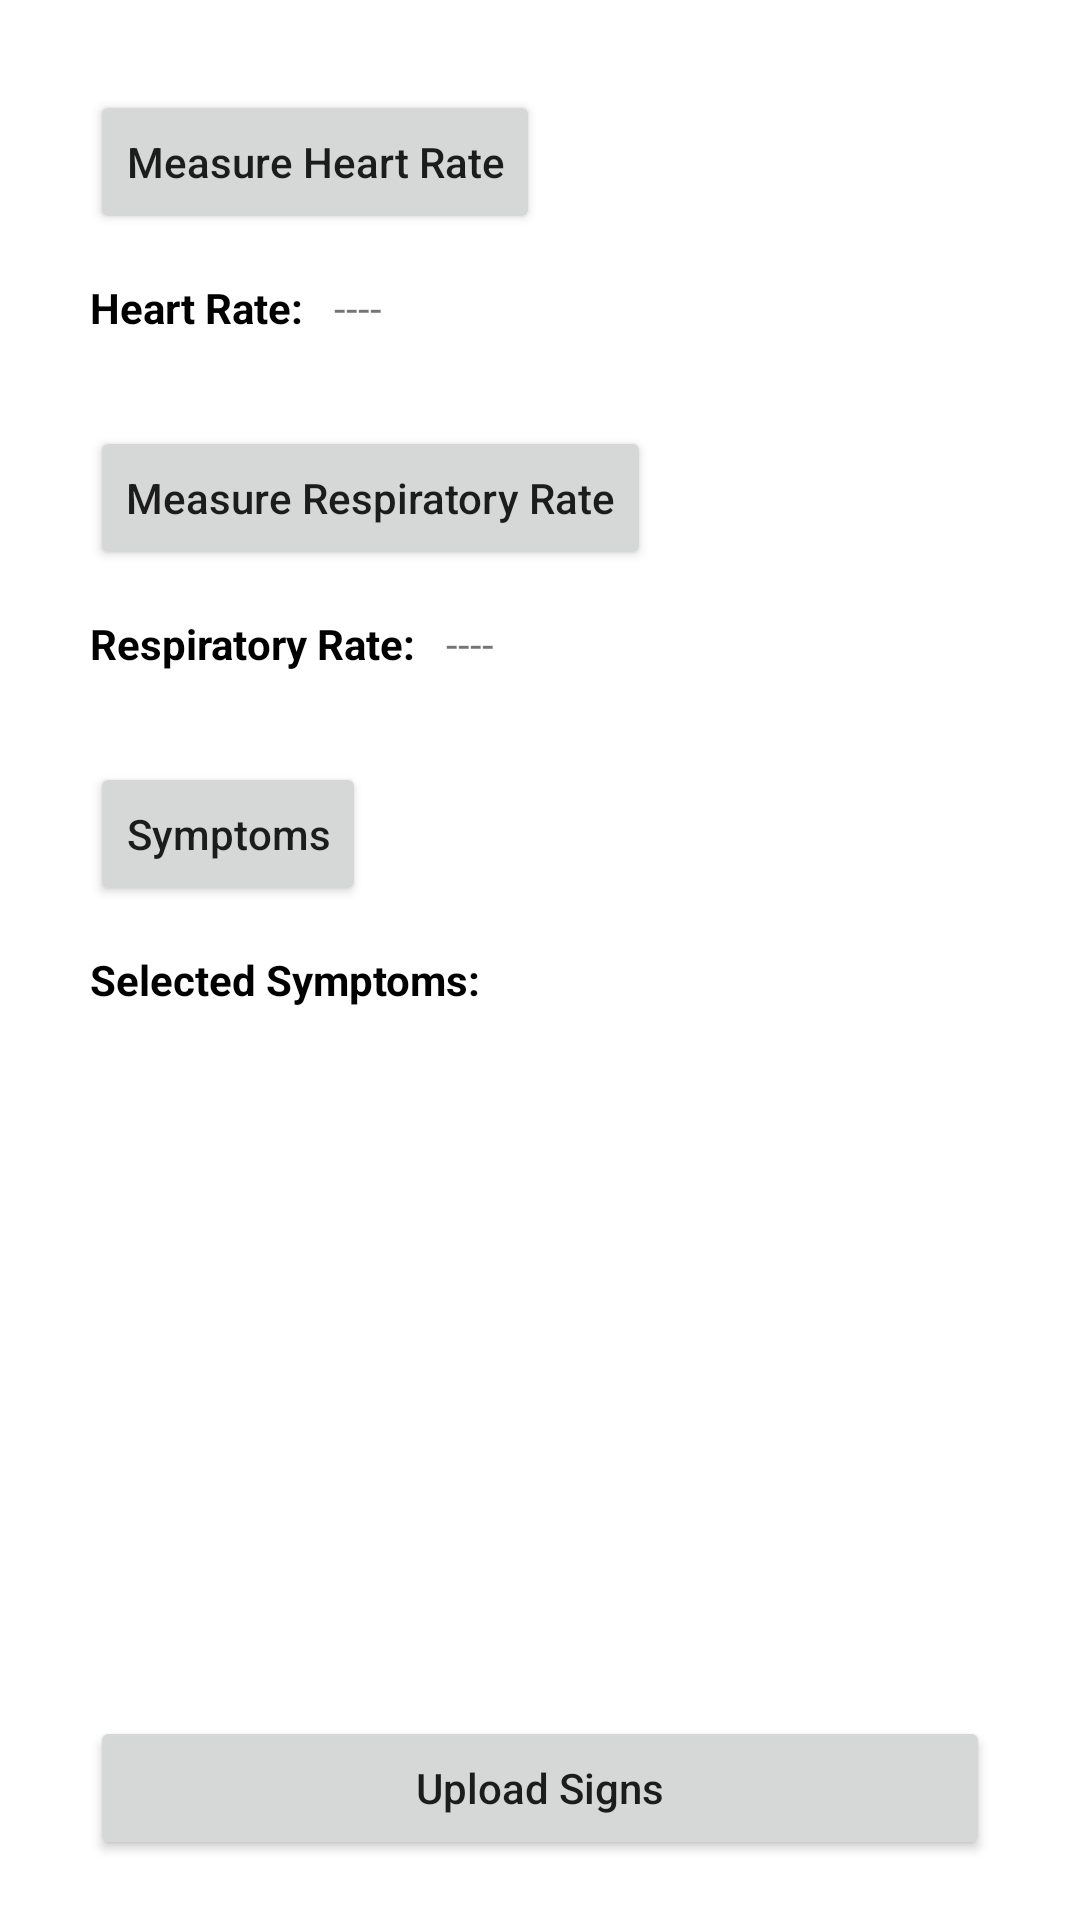

The Android layout XML behind this screen, and the referenced resources:
<!-- AndroidManifest.xml: application theme Theme.Health -->
<!-- res/layout/activity_health_rates.xml -->
<?xml version="1.0" encoding="utf-8"?>
<androidx.constraintlayout.widget.ConstraintLayout xmlns:android="http://schemas.android.com/apk/res/android"
    xmlns:app="http://schemas.android.com/apk/res-auto"
    xmlns:tools="http://schemas.android.com/tools"
    android:layout_width="match_parent"
    android:layout_height="match_parent"
    tools:context=".Health_Rates">

    <Button
        android:id="@+id/btnSymptoms"
        android:layout_width="wrap_content"
        android:layout_height="wrap_content"
        android:layout_marginTop="30dp"
        android:text="@string/symptoms"
        android:textAllCaps="false"
        android:onClick="launchSymptoms"
        app:layout_constraintStart_toStartOf="@+id/guideline"
        app:layout_constraintTop_toBottomOf="@+id/textView9" />

    <Button
        android:id="@+id/button2"
        android:layout_width="wrap_content"
        android:layout_height="wrap_content"
        android:layout_marginTop="30dp"
        android:text="@string/measure_heart_rate"
        android:textAllCaps="false"
        android:onClick="measureHeart"
        app:layout_constraintStart_toStartOf="@+id/guideline"
        app:layout_constraintTop_toTopOf="parent" />

    <Button
        android:id="@+id/button3"
        android:layout_width="wrap_content"
        android:layout_height="wrap_content"
        android:layout_marginTop="30dp"
        android:text="@string/measure_respiratory_rate"
        android:textAllCaps="false"
        android:onClick="measureResp"
        app:layout_constraintStart_toStartOf="@+id/guideline"
        app:layout_constraintTop_toBottomOf="@+id/textView7" />

    <Button
        android:id="@+id/btnUploadSign"
        android:layout_width="match_parent"
        android:layout_height="wrap_content"
        android:layout_marginStart="30dp"
        android:layout_marginEnd="30dp"
        android:layout_marginBottom="20dp"
        android:text="@string/upload_signs"
        android:textAllCaps="false"
        app:layout_constraintBottom_toBottomOf="parent"
        app:layout_constraintEnd_toEndOf="parent"
        app:layout_constraintStart_toStartOf="parent" />

    <androidx.constraintlayout.widget.Guideline
        android:id="@+id/guideline"
        android:layout_width="wrap_content"
        android:layout_height="wrap_content"
        android:orientation="vertical"
        app:layout_constraintGuide_begin="30dp" />

    <TextView
        android:id="@+id/txtSymptoms"
        android:layout_width="wrap_content"
        android:layout_height="wrap_content"
        android:layout_marginTop="15dp"
        android:textColor="@color/black"
        android:text="@string/selected_symptoms"
        android:textStyle="bold"
        app:layout_constraintStart_toStartOf="@+id/guideline"
        app:layout_constraintTop_toBottomOf="@+id/btnSymptoms" />

    <TextView
        android:id="@+id/textView7"
        android:layout_width="wrap_content"
        android:layout_height="wrap_content"
        android:layout_marginTop="15dp"
        android:text="@string/heart_rate"
        android:textColor="@color/black"
        android:textStyle="bold"
        app:layout_constraintStart_toStartOf="@+id/guideline"
        app:layout_constraintTop_toBottomOf="@+id/button2" />

    <TextView
        android:id="@+id/txtHeartRate"
        android:layout_width="wrap_content"
        android:layout_height="wrap_content"
        android:layout_marginStart="10dp"
        android:text="@string/unknown"
        app:layout_constraintBottom_toBottomOf="@+id/textView7"
        app:layout_constraintStart_toEndOf="@+id/textView7"
        app:layout_constraintTop_toTopOf="@+id/textView7" />

    <TextView
        android:id="@+id/textView9"
        android:layout_width="wrap_content"
        android:layout_height="wrap_content"
        android:layout_marginTop="15dp"
        android:textColor="@color/black"
        android:text="@string/respiratory_rate"
        android:textStyle="bold"
        app:layout_constraintStart_toStartOf="@+id/guideline"
        app:layout_constraintTop_toBottomOf="@+id/button3" />

    <TextView
        android:id="@+id/txtRespRate"
        android:layout_width="wrap_content"
        android:layout_height="wrap_content"
        android:layout_marginStart="10dp"
        android:text="@string/unknown"
        app:layout_constraintBottom_toBottomOf="@+id/textView9"
        app:layout_constraintStart_toEndOf="@+id/textView9"
        app:layout_constraintTop_toTopOf="@+id/textView9" />

    <TextView
        android:id="@+id/tv_health_symptoms"
        android:layout_width="wrap_content"
        android:layout_height="wrap_content"
        android:layout_marginTop="15dp"
        android:textColor="@color/black"
        app:layout_constraintStart_toStartOf="@+id/guideline"
        app:layout_constraintTop_toBottomOf="@+id/txtSymptoms" />

</androidx.constraintlayout.widget.ConstraintLayout>
<!-- resources referenced by this layout -->
<resources>
  <color name="black">#FF000000</color>
  <string name="heart_rate">Heart Rate:</string>
  <string name="measure_heart_rate">Measure Heart Rate</string>
  <string name="measure_respiratory_rate">Measure Respiratory Rate</string>
  <string name="respiratory_rate">Respiratory Rate:</string>
  <string name="selected_symptoms">Selected Symptoms:</string>
  <string name="symptoms">Symptoms</string>
  <string name="unknown">----</string>
  <string name="upload_signs">Upload Signs</string>
  <style name="Theme.Health" parent="Theme.MaterialComponents.DayNight.DarkActionBar">
          
          <item name="colorPrimary">@color/purple_500</item>
          <item name="colorPrimaryVariant">@color/purple_700</item>
          <item name="colorOnPrimary">@color/white</item>
          
          <item name="colorSecondary">@color/teal_200</item>
          <item name="colorSecondaryVariant">@color/teal_700</item>
          <item name="colorOnSecondary">@color/black</item>
          
          <item name="android:statusBarColor" tools:targetApi="l">?attr/colorPrimaryVariant</item>
          
      </style>
  <color name="purple_500">#FF6200EE</color>
  <color name="purple_700">#FF3700B3</color>
  <color name="white">#FFFFFFFF</color>
  <color name="teal_200">#FF03DAC5</color>
  <color name="teal_700">#FF018786</color>
</resources>
